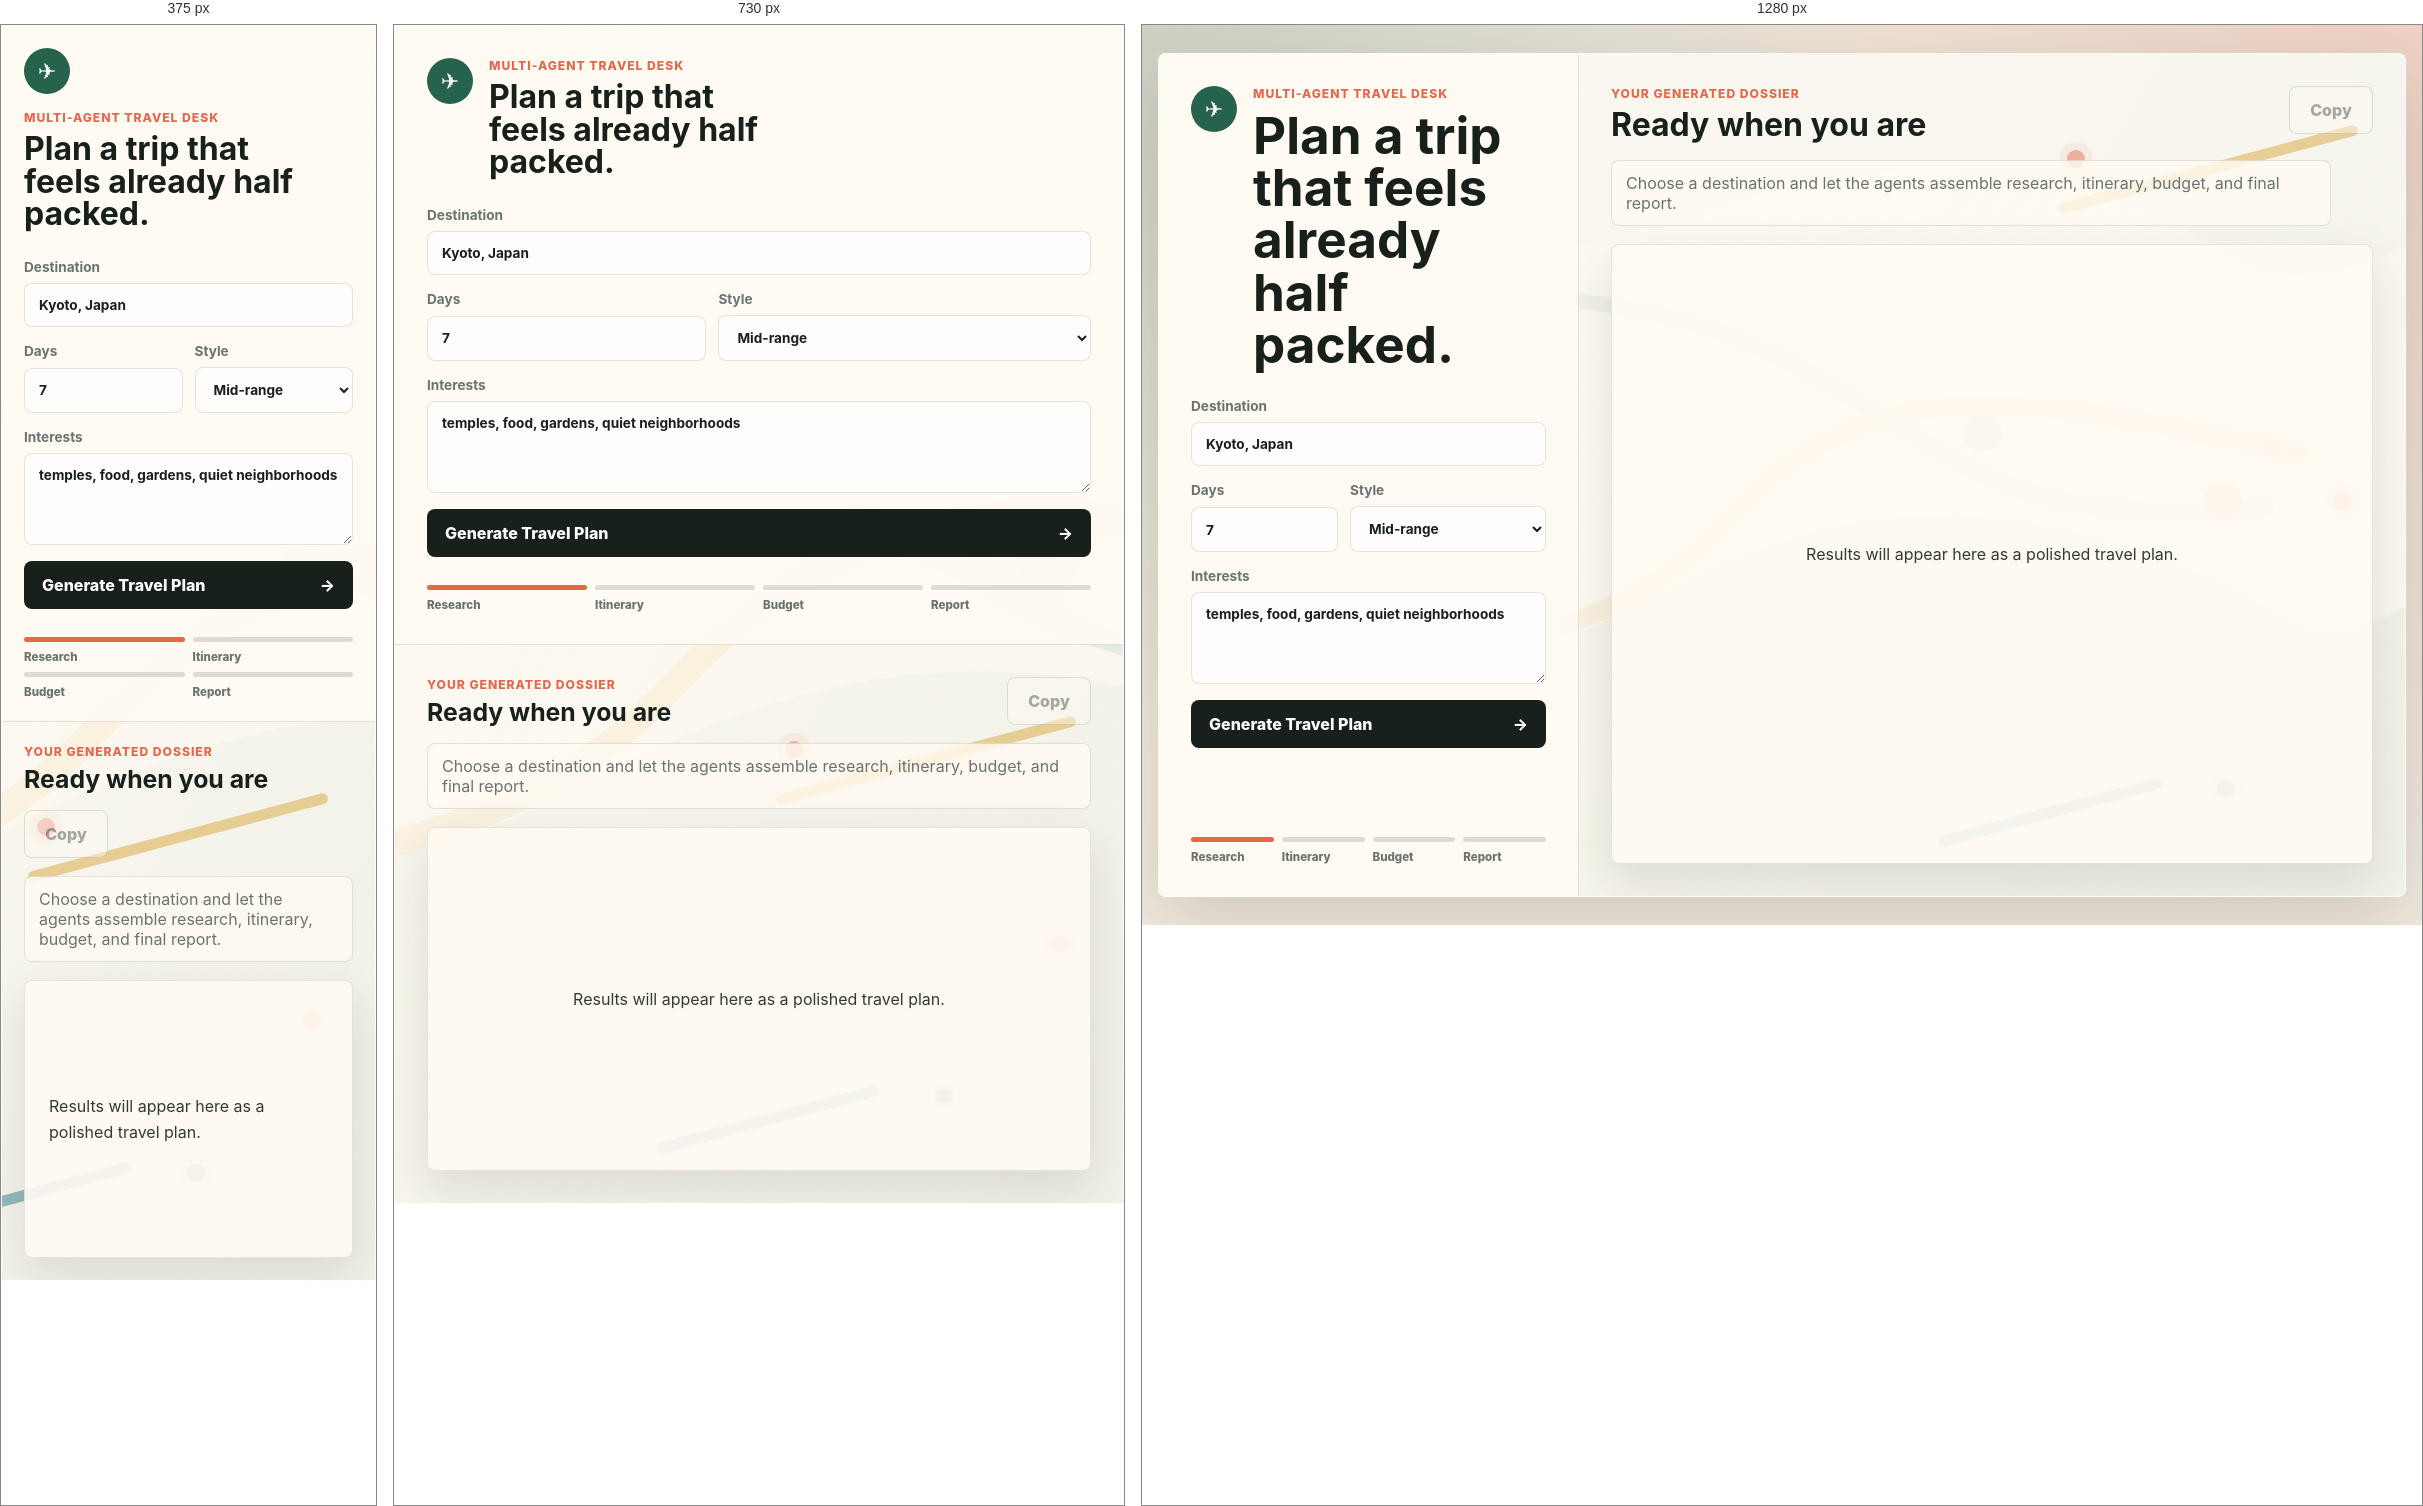
Rendered at 375 px, 730 px and 1280 px, left to right.

<!-- file: index.html -->
<!doctype html>
<html lang="en">
  <head>
    <meta charset="utf-8">
    <meta name="viewport" content="width=device-width, initial-scale=1">
    <title>AI Travel Planner</title>
    <link rel="stylesheet" href="styles.css">
  </head>
  <body>
    <main class="shell">
      <section class="planner">
        <aside class="panel input-panel" aria-label="Trip request">
          <div class="brand-row">
            <div class="brand-mark" aria-hidden="true">✈</div>
            <div>
              <p class="eyebrow">Multi-agent travel desk</p>
              <h1>Plan a trip that feels already half packed.</h1>
            </div>
          </div>

          <form id="plannerForm">
            <label>
              Destination
              <input id="destination" name="destination" value="Kyoto, Japan" autocomplete="off" required>
            </label>

            <div class="form-grid">
              <label>
                Days
                <input id="duration_days" name="duration_days" type="number" min="1" max="30" value="7" required>
              </label>

              <label>
                Style
                <select id="travel_style" name="travel_style">
                  <option value="budget">Budget</option>
                  <option value="mid-range" selected>Mid-range</option>
                  <option value="luxury">Luxury</option>
                </select>
              </label>
            </div>

            <label>
              Interests
              <textarea id="interests" name="interests" rows="4">temples, food, gardens, quiet neighborhoods</textarea>
            </label>

            <button id="submitButton" type="submit">
              <span>Generate Travel Plan</span>
              <span aria-hidden="true">→</span>
            </button>
          </form>

          <div class="agent-stack" aria-label="Planning agents">
            <div class="agent is-active" data-agent="research">
              <span></span>
              <p>Research</p>
            </div>
            <div class="agent" data-agent="itinerary">
              <span></span>
              <p>Itinerary</p>
            </div>
            <div class="agent" data-agent="budget">
              <span></span>
              <p>Budget</p>
            </div>
            <div class="agent" data-agent="report">
              <span></span>
              <p>Report</p>
            </div>
          </div>
        </aside>

        <section class="workspace" aria-live="polite">
          <div class="map-visual" aria-hidden="true">
            <div class="route route-one"></div>
            <div class="route route-two"></div>
            <span class="pin pin-one"></span>
            <span class="pin pin-two"></span>
            <span class="pin pin-three"></span>
          </div>

          <div class="result-header">
            <div>
              <p class="eyebrow">Your generated dossier</p>
              <h2 id="resultTitle">Ready when you are</h2>
            </div>
            <button id="copyButton" class="ghost-button" type="button" disabled>Copy</button>
          </div>

          <div id="status" class="status">
            Choose a destination and let the agents assemble research, itinerary, budget, and final report.
          </div>

          <article id="result" class="result empty">
            <p>Results will appear here as a polished travel plan.</p>
          </article>
        </section>
      </section>
    </main>

    <script src="app.js"></script>
  </body>
</html>


/* @media block from styles.css */
@media (max-width: 900px) {
  .shell {
    width: 100%;
    padding: 0;
  }

  .planner {
    min-height: 100vh;
    grid-template-columns: 1fr;
    border-radius: 0;
  }

  .input-panel {
    border-right: 0;
    border-bottom: 1px solid var(--line);
  }

  h1 {
    max-width: 14ch;
  }

  .workspace {
    min-height: 62vh;
  }
}

/* @media block from styles.css */
@media (max-width: 560px) {
  .input-panel,
  .workspace {
    padding: 22px;
  }

  .brand-row,
  .result-header {
    flex-direction: column;
  }

  .form-grid,
  .agent-stack {
    grid-template-columns: 1fr 1fr;
  }
}